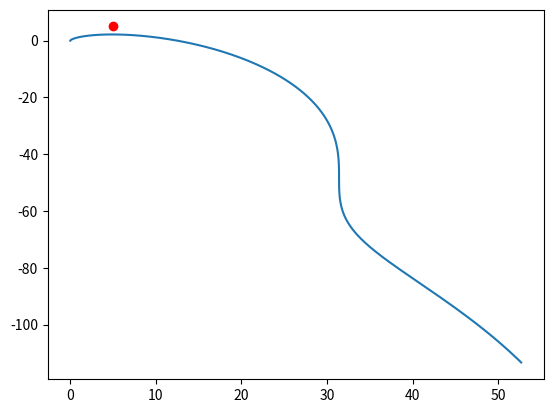

Recreate this plot in Python.
# 太阳帆运动模型搭建
import numpy as np
import matplotlib.pyplot as plt


class QUAD:

    def __init__(self, random=False):
        self.t = None
        self.state = None
        self.random = random
        # 归一化参数长度除以AU,时间除以TU
        self.constant = {'g': -9.81, 'c1': 20., 'c2': 2., 'alpha': 0., 'm': 1.,
                         'gamma1': 1, 'gamma2': 1.0,
                         'x_f': 5., 'z_f': 5., 'vx_f': 0., 'vz_f': 0., 'theta_f': 0.}
        self.delta_t = 0.001  # 仿真步长，未归一化，单位天
        observation = self.reset()
        self.ob_dim = len(observation)
        self.action_dim = 2
        self.a_bound = np.array([[0.05, 1], [-1, 1]])
        self.rangeE_now = 10000
        self.c1 = 10
        self.c2 = 1
        self.c3 = 0


    def render(self):
        pass

    def reset(self):
        self.t = 0
        self.delta_t = 0.001  # 仿真步长，未归一化，单位天
        if self.random == True:
            pass
        else:
            pass
        self.state = np.array([0, 0, 0, 0, 0])  # [r phi u v]
        return self.state.copy()

    def step(self, action):
        # action 解剖
        # print(action)
        u1 = action[0] * (self.a_bound[0, 1]-self.a_bound[0, 0])/2 + np.mean(self.a_bound[0])
        u2 = action[1] * (self.a_bound[1, 1]-self.a_bound[1, 0])/2 + np.mean(self.a_bound[1])

        # 微分方程
        reward = 0
        for step in range(10):
            x, z, vx, vz, theta = self.state
            x_dot = vx
            z_dot = vz
            vx_dot = self.constant['c1'] * u1 * np.sin(theta)
            vz_dot = self.constant['c1'] * u1 * np.cos(theta) + self.constant['g']
            theta_dot = self.constant['c2'] * u2

            # 判断下一个状态的距离
            state_next = self.state + self.delta_t * np.array([x_dot, z_dot, vx_dot, vz_dot, theta_dot])
            self.t += self.delta_t
            x_, z_, vx_, vz_, theta_ = state_next
            rangeE_next = np.sqrt((x_ - self.constant['x_f']) ** 2 + (z_ - self.constant['z_f']) ** 2)


            # reward 计算
            reward += - self.delta_t
            if 1 > rangeE_next >= self.rangeE_now or self.t > 5:
                done = True
                rangeE_now = np.sqrt((x - self.constant['x_f']) ** 2 + (z - self.constant['z_f']) ** 2)
                vE_now = np.sqrt((vx - self.constant['vx_f']) ** 2 + (vz - self.constant['vz_f']) ** 2)
                thetaE_now = np.abs(theta - self.constant['theta_f'])
                # print('error', self.c1 * rangeE_now)
                reward = 100 - self.c1 * rangeE_now - \
                         self.c2 * vE_now - \
                         self.c3 * thetaE_now
                break
            else:
                done = False
                # reward = - (1 - self.constant['alpha']) * (self.constant['gamma1'] * self.constant['c1'] ** 2 * u1 ** 2 + \
                #         self.constant['gamma2'] * self.constant['c2'] ** 2 * u2 ** 2) * self.delta_t - \
                #          self.constant['alpha'] * self.delta_t
                self.state = state_next
                self.rangeE_now = rangeE_next

        # return
        # print(reward)
        return state_next.copy(), reward, done, []


if __name__ == '__main__':

    env = QUAD()
    action = np.array([1, 1])
    ob_profile = np.empty((0, 5))
    time_profile = np.empty(0)
    action_profile = np.empty((0, 2))
    while True:
        observation_, reward, done, info = env.step(action)
        ob_profile = np.vstack((ob_profile, observation_))
        time_profile = np.hstack((time_profile, env.t))
        action_profile = np.vstack((action_profile, action))
        if done:
            break
    print(reward)

    plt.figure(2)
    plt.plot(ob_profile[:, 0], ob_profile[:, 1])
    plt.plot(env.constant['x_f'], env.constant['z_f'], 'ro')


    plt.show()

